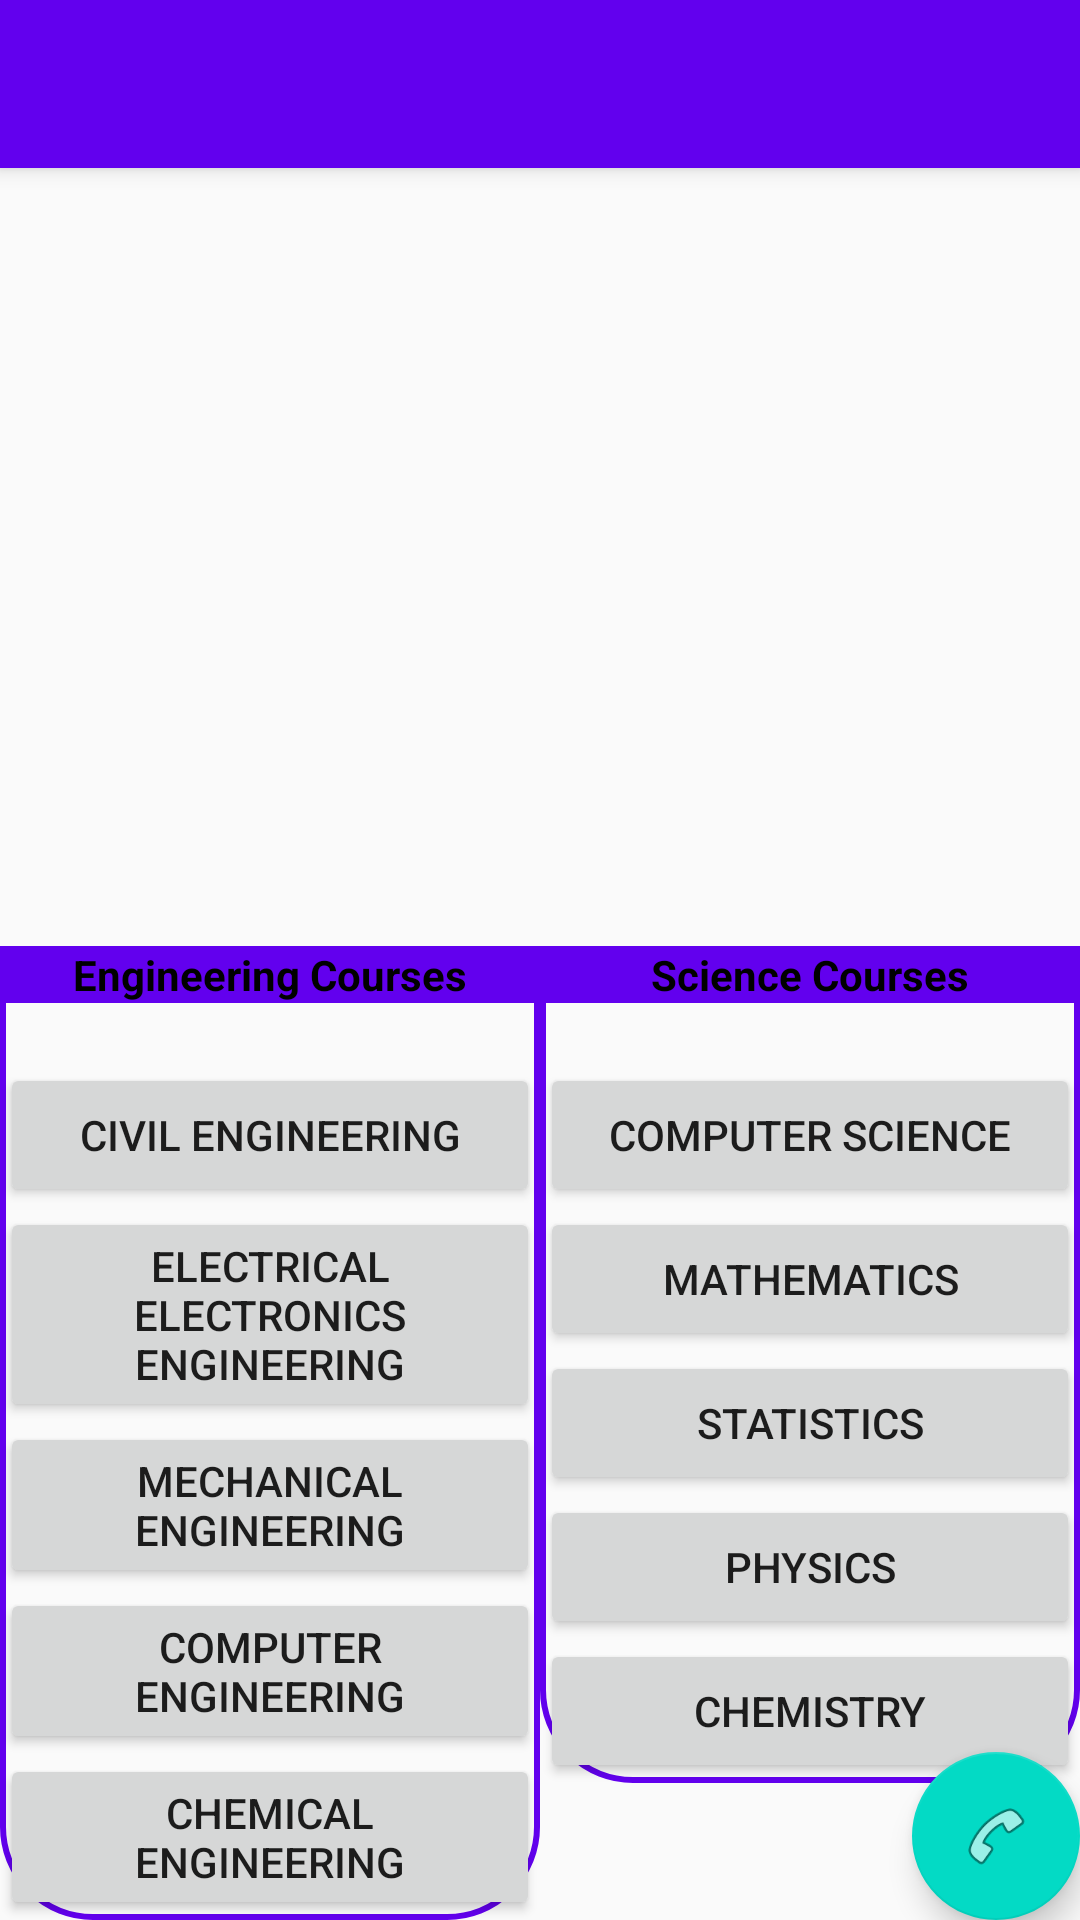

This screen was rendered from an Android layout file. Write that file and the resources it references.
<!-- AndroidManifest.xml: application theme AppTheme -->
<!-- res/layout/app_bar_home.xml -->
<?xml version="1.0" encoding="utf-8"?>
<android.support.design.widget.CoordinatorLayout xmlns:android="http://schemas.android.com/apk/res/android"
    xmlns:app="http://schemas.android.com/apk/res-auto"
    xmlns:tools="http://schemas.android.com/tools"
    android:layout_width="match_parent"
    android:layout_height="match_parent"
    tools:context="com.example.henry.myprojectmaterials.Home">



    <android.support.design.widget.AppBarLayout
        android:layout_width="match_parent"
        android:layout_height="wrap_content"
        android:theme="@style/AppTheme.AppBarOverlay">

        <android.support.v7.widget.Toolbar
            android:id="@+id/toolbar"
            android:layout_width="match_parent"
            android:layout_height="?attr/actionBarSize"
            android:background="?attr/colorPrimary"
            app:popupTheme="@style/AppTheme.PopupOverlay" />

    </android.support.design.widget.AppBarLayout>

    <include layout="@layout/content_home" />

    <android.support.design.widget.FloatingActionButton
        android:id="@+id/fab"
        android:layout_width="wrap_content"
        android:layout_height="wrap_content"
        android:layout_gravity="bottom|end"
        android:layout_margin="@dimen/fab_margin"
        app:srcCompat="@android:drawable/ic_menu_call" />
    <ScrollView
        android:layout_width="match_parent"
        android:layout_height="wrap_content"
        android:layout_gravity="bottom">
    <LinearLayout
        android:layout_width="match_parent"
        android:layout_height="match_parent"
        android:layout_gravity="bottom">
        <ScrollView
            android:layout_width="0dp"
            android:layout_height="wrap_content"
            android:layout_weight="1">
    <LinearLayout
        android:layout_width="match_parent"
        android:layout_height="match_parent"
        android:layout_gravity="bottom"
        android:orientation="vertical"
        android:background="@drawable/courses">

        <TextView
            android:layout_width="match_parent"
            android:layout_height="wrap_content"
            android:text="Engineering Courses"
            style="@style/courses"
            android:gravity="center"
            />


        <Button
            android:id="@+id/btncivil"
            android:layout_width="match_parent"
            android:layout_height="wrap_content"
            android:text="@string/civil"/>
        <Button
            android:id="@+id/electelect"
            android:layout_width="match_parent"
            android:layout_height="wrap_content"
            android:text="@string/elect"/>
        <Button
            android:id="@+id/btnmechanical"
            android:layout_width="match_parent"
            android:layout_height="wrap_content"
            android:text="@string/mechanical"/>
        <Button
            android:id="@+id/btncompengine"
            android:layout_width="match_parent"
            android:layout_height="wrap_content"
            android:text="@string/comp_engine"/>
        <Button
            android:id="@+id/btnchemicalaengine"
            android:layout_width="match_parent"
            android:layout_height="wrap_content"
            android:text="@string/chem_engine"/>

    </LinearLayout>
        </ScrollView>
        <ScrollView
            android:layout_width="0dp"
            android:layout_weight="1"
            android:layout_height="wrap_content">
    <LinearLayout
        android:layout_width="match_parent"
        android:layout_height="match_parent"
        android:layout_gravity="bottom"
        android:orientation="vertical"
        android:background="@drawable/courses">
        <TextView
            android:layout_width="match_parent"
            android:layout_height="wrap_content"
            android:text="Science Courses"
            style="@style/courses"
            android:gravity="center"
            />
        <Button
            android:id="@+id/btncomputer"
            android:layout_width="match_parent"
            android:layout_height="wrap_content"
            android:text="@string/computer"/>
        <Button
            android:id="@+id/maths"
            android:layout_width="match_parent"
            android:layout_height="wrap_content"
            android:text="@string/maths"/>
        <Button
            android:id="@+id/btnstatistics"
            android:layout_width="match_parent"
            android:layout_height="wrap_content"
            android:text="@string/Statistics"/>
        <Button
            android:id="@+id/btnphysics"
            android:layout_width="match_parent"
            android:layout_height="wrap_content"
            android:text="@string/physics"/>
        <Button
            android:id="@+id/btnchemistry"
            android:layout_width="match_parent"
            android:layout_height="wrap_content"
            android:text="@string/chemistry"/>
    </LinearLayout>
        </ScrollView>
    </LinearLayout>
    </ScrollView>
</android.support.design.widget.CoordinatorLayout>
<!-- res/layout/content_home.xml (included above) -->
<?xml version="1.0" encoding="utf-8"?>
<android.support.constraint.ConstraintLayout xmlns:android="http://schemas.android.com/apk/res/android"
    xmlns:app="http://schemas.android.com/apk/res-auto"
    xmlns:tools="http://schemas.android.com/tools"
    android:layout_width="match_parent"
    android:layout_height="match_parent"
    app:layout_behavior="@string/appbar_scrolling_view_behavior"
    tools:context="com.example.henry.myprojectmaterials.Home"
    tools:showIn="@layout/app_bar_home">

</android.support.constraint.ConstraintLayout>
<!-- resources referenced by this layout -->
<resources>
  <!-- drawable courses (drawable) -->
  <?xml version="1.0" encoding="utf-8"?>
  <shape xmlns:android="http://schemas.android.com/apk/res/android">
  <stroke android:width="2dp" android:color="@color/colorPrimary"></stroke>
      <corners android:bottomRightRadius="30dp" android:bottomLeftRadius="30dp"></corners>
  </shape>
  <string name="Statistics">Statistics</string>
  <string name="chem_engine">Chemical Engineering</string>
  <string name="chemistry">Chemistry</string>
  <string name="civil">Civil Engineering</string>
  <string name="comp_engine">Computer Engineering</string>
  <string name="computer">Computer Science</string>
  <string name="elect">Electrical Electronics Engineering</string>
  <string name="maths">Mathematics</string>
  <string name="mechanical">Mechanical Engineering </string>
  <string name="physics">Physics</string>
  <style name="AppTheme.AppBarOverlay" parent="ThemeOverlay.AppCompat.Dark.ActionBar" />
  <style name="AppTheme.PopupOverlay" parent="ThemeOverlay.AppCompat.Light" />
  <style name="courses">
          <item name="android:layout_marginBottom">20dp</item>
          <item name="android:textStyle">bold</item>
          <item name="android:textColor">#000</item>
          <item name="android:background">@color/colorPrimary</item>
      </style>
  <style name="AppTheme" parent="Theme.AppCompat.Light.NoActionBar">
          
          <item name="colorPrimary">@color/colorPrimary</item>
          <item name="colorPrimaryDark">@color/colorPrimaryDark</item>
          <item name="colorAccent">@color/colorAccent</item>
      </style>
  <!-- not gathered from this repository: default colours our renderer supplied (Android Studio template values) -->
  <color name="colorPrimary">#FF6200EE</color>
  <color name="colorPrimaryDark">#FF3700B3</color>
  <color name="colorAccent">#FF03DAC5</color>
</resources>
